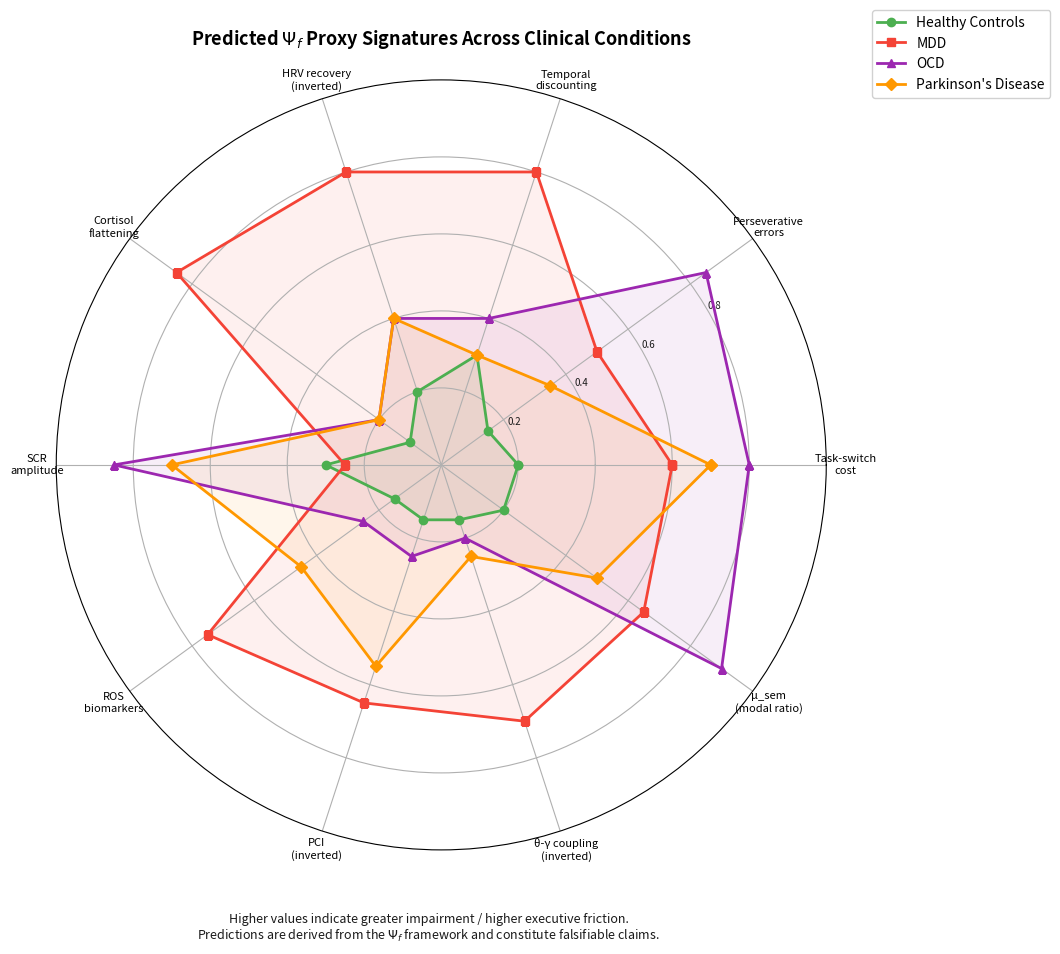

Write the Python code that produced this figure.
"""
Figure 3: Clinical Differential Radar Chart
Four conditions × proxy axes
"""
import matplotlib.pyplot as plt
import numpy as np

categories = [
    'Task-switch\ncost',
    'Perseverative\nerrors',
    'Temporal\ndiscounting',
    'HRV recovery\n(inverted)',
    'Cortisol\nflattening',
    'SCR\namplitude',
    'ROS\nbiomarkers',
    'PCI\n(inverted)',
    'θ-γ coupling\n(inverted)',
    'μ_sem\n(modal ratio)',
]

# Predicted values (0-1 scale, higher = more impaired / higher Ψ_f)
healthy  = [0.2, 0.15, 0.3, 0.2, 0.1, 0.3, 0.15, 0.15, 0.15, 0.2]
mdd      = [0.6, 0.5,  0.8, 0.8, 0.85, 0.25, 0.75, 0.65, 0.7, 0.65]
ocd      = [0.8, 0.85, 0.4, 0.4, 0.2, 0.85, 0.25, 0.25, 0.2, 0.9]
pd       = [0.7, 0.35, 0.3, 0.4, 0.2, 0.7, 0.45, 0.55, 0.25, 0.5]

N = len(categories)
angles = np.linspace(0, 2 * np.pi, N, endpoint=False).tolist()
angles += angles[:1]  # Complete the loop

fig, ax = plt.subplots(figsize=(10, 10), subplot_kw=dict(polar=True))

conditions = [
    ('Healthy Controls', healthy, '#4CAF50', 'o'),
    ('MDD', mdd, '#F44336', 's'),
    ('OCD', ocd, '#9C27B0', '^'),
    ("Parkinson's Disease", pd, '#FF9800', 'D'),
]

for label, values, color, marker in conditions:
    values_plot = values + values[:1]
    ax.plot(angles, values_plot, '-', color=color, linewidth=2, markersize=6, marker=marker, label=label)
    ax.fill(angles, values_plot, alpha=0.08, color=color)

ax.set_xticks(angles[:-1])
ax.set_xticklabels(categories, fontsize=8)
ax.set_ylim(0, 1.0)
ax.set_yticks([0.2, 0.4, 0.6, 0.8])
ax.set_yticklabels(['0.2', '0.4', '0.6', '0.8'], fontsize=7, color='#1a1a1a')
ax.set_rlabel_position(30)

ax.set_title('Predicted $\\Psi_f$ Proxy Signatures Across Clinical Conditions',
             fontsize=13, fontweight='bold', pad=25)

ax.legend(loc='upper right', bbox_to_anchor=(1.3, 1.1), fontsize=10, framealpha=0.9)

# Note
fig.text(0.5, 0.02, 'Higher values indicate greater impairment / higher executive friction.\n'
         'Predictions are derived from the $\\Psi_f$ framework and constitute falsifiable claims.',
         ha='center', fontsize=9, fontstyle='italic', color='#1a1a1a')

plt.savefig('fig3_clinical_radar.png',
            dpi=300, bbox_inches='tight', facecolor='white')
plt.close()
print("Figure 3 saved.")
